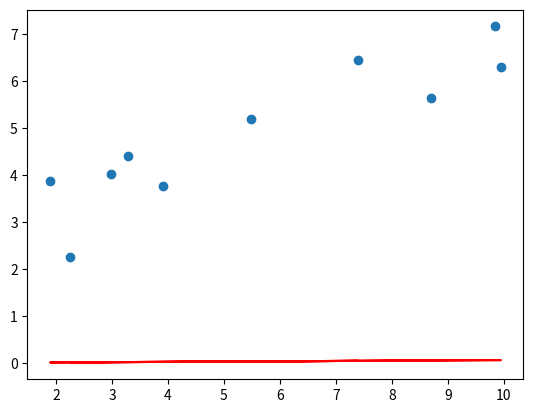

Python code for this plot: (Note: this script raises an exception after producing the figure.)
import numpy as np
import matplotlib.pyplot as plt


# 데이터를 생성하고 반환하는 함수입니다.
def load_data():
    
    X = np.array([[8.70153760], [3.90825773], [1.89362433], [3.28730045], [7.39333004], [2.98984649], [2.25757240], [9.84450732], [9.94589513], [5.48321616]])
    y = np.array([[5.64413093], [3.75876583], [3.87233310], [4.40990425], [6.43845020], [4.02827829], [2.26105955], [7.15768995], [6.29097441], [5.19692852]])
    
    return X, y

"""
1.  입력값(X)과 beta_0,beta_1를 바탕으로 
    예측값(pre_y)을 계산하여 반환하는 함수를 구현합니다.
    
    회귀 함수 식을 참고하여
    예측값을 계산합니다.
"""
def prediction(beta_0,beta_1,X):
    
    pred_y = beta_0 + beta_1 * X
    
    return pred_y
    

# beta_1와 beta_1 값을 업데이트 하는 규칙을 정의하는 함수입니다.
def update_beta(beta_0, beta_1, X,loss,lr):
    
    delta_0 = -(lr*(2/len(loss))*np.sum(loss))
    
    delta_1 = -(lr*(2/len(loss))*(np.dot(X.T, loss)))
    
    return delta_0, delta_1
    

"""
2.  반복 횟수만큼 오차(loss)를 계산하고 
    beta_0,beta_1의 값을 변경하는 함수를 구현합니다.
    
    Step01. 실제 값 y와 prediction 함수를 통해 예측한 
    예측 값 pred_y 간의 차이(loss)를 계산합니다.
    
    loss는 실제값(y) - 예측값(pred_y)으로 정의하겠습니다. 
    
    Step02. 구현된 함수를 이용하여
    beta_0와 beta_1 의 변화값을 각각 beta0_delta, beta1_delta에 저장합니다.
"""
def gradient_descent(X, y, iters, lr):
    # 0
    # np.zeros((1,1))
    beta_0 = np.zeros((1,1))
    beta_1 = np.zeros((1,1))
    
    for i in range(iters):
        #iters = 특정 반복 횟수(iteraiton)
        loss = y - prediction(beta_0, beta_1, X)
        
        beta0_delta, beta1_delta = update_beta(beta_0,beta_1,X,loss,lr)
        
        beta_0 -= beta0_delta
        beta_1 -= beta1_delta
        
        # 100번의 학습마다 그래프 출력하기
        if i%100==0:
            print("학습 횟수 :",i)
            plotting_graph(X,y,beta_0,beta_1)
        
    return beta_0, beta_1

i=0
# 그래프를 시각화하는 함수입니다.
def plotting_graph(X,y,beta_0,beta_1):
    
    y_pred = beta_0 + beta_1[0,0] * X
    
    fig = plt.figure()
    
    plt.scatter(X, y)
    plt.plot(X, y_pred,c='r')
    
    plt.savefig("test[i].png")
    i=i+1


# 회귀 알고리즘 구현 진행을 위한 main() 함수입니다.  
def main():
    
    # 학습을 위해 필요한 파라미터입니다. 
    lr = 1e-4
    iteration = 1000
    
    X, y = load_data()
    
    beta_0, beta_1 = gradient_descent(X, y, iteration, lr)
    
    print("{}번의 학습 이후의 회귀 알고리즘 결과".format(iteration))
    print("beta_0:",beta_0[0], "beta_1:",beta_1[0])
    
    plotting_graph(X,y,beta_0,beta_1)
    
    return beta_0, beta_1

if __name__=="__main__":
    main()